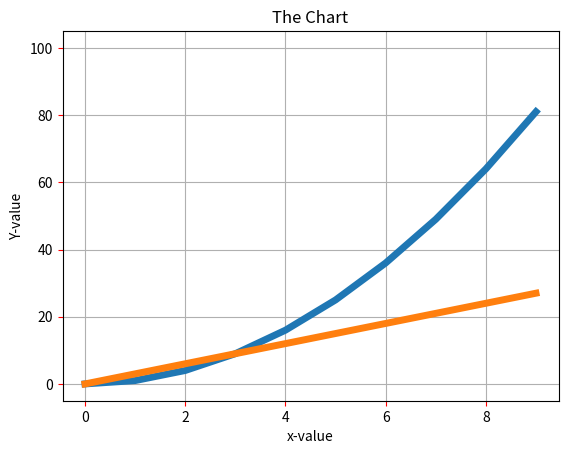

Reproduce this figure in Python.
import matplotlib.pyplot as plt
A=[0,1,4,9,16,25,36,49,64,81]
B=[0,3,6,9,12,15,18,21,24,27]
plt.plot(A,lw=5)
plt.plot(B,lw=5)
plt.plot(0,10,0,100)
plt.title("The Chart",fontsize=12)
plt.xlabel("x-value",fontsize=10)
plt.ylabel("Y-value",fontsize=10)
plt.tick_params(axis="both",labelsize=10,color="red")
plt.grid()
plt.show()